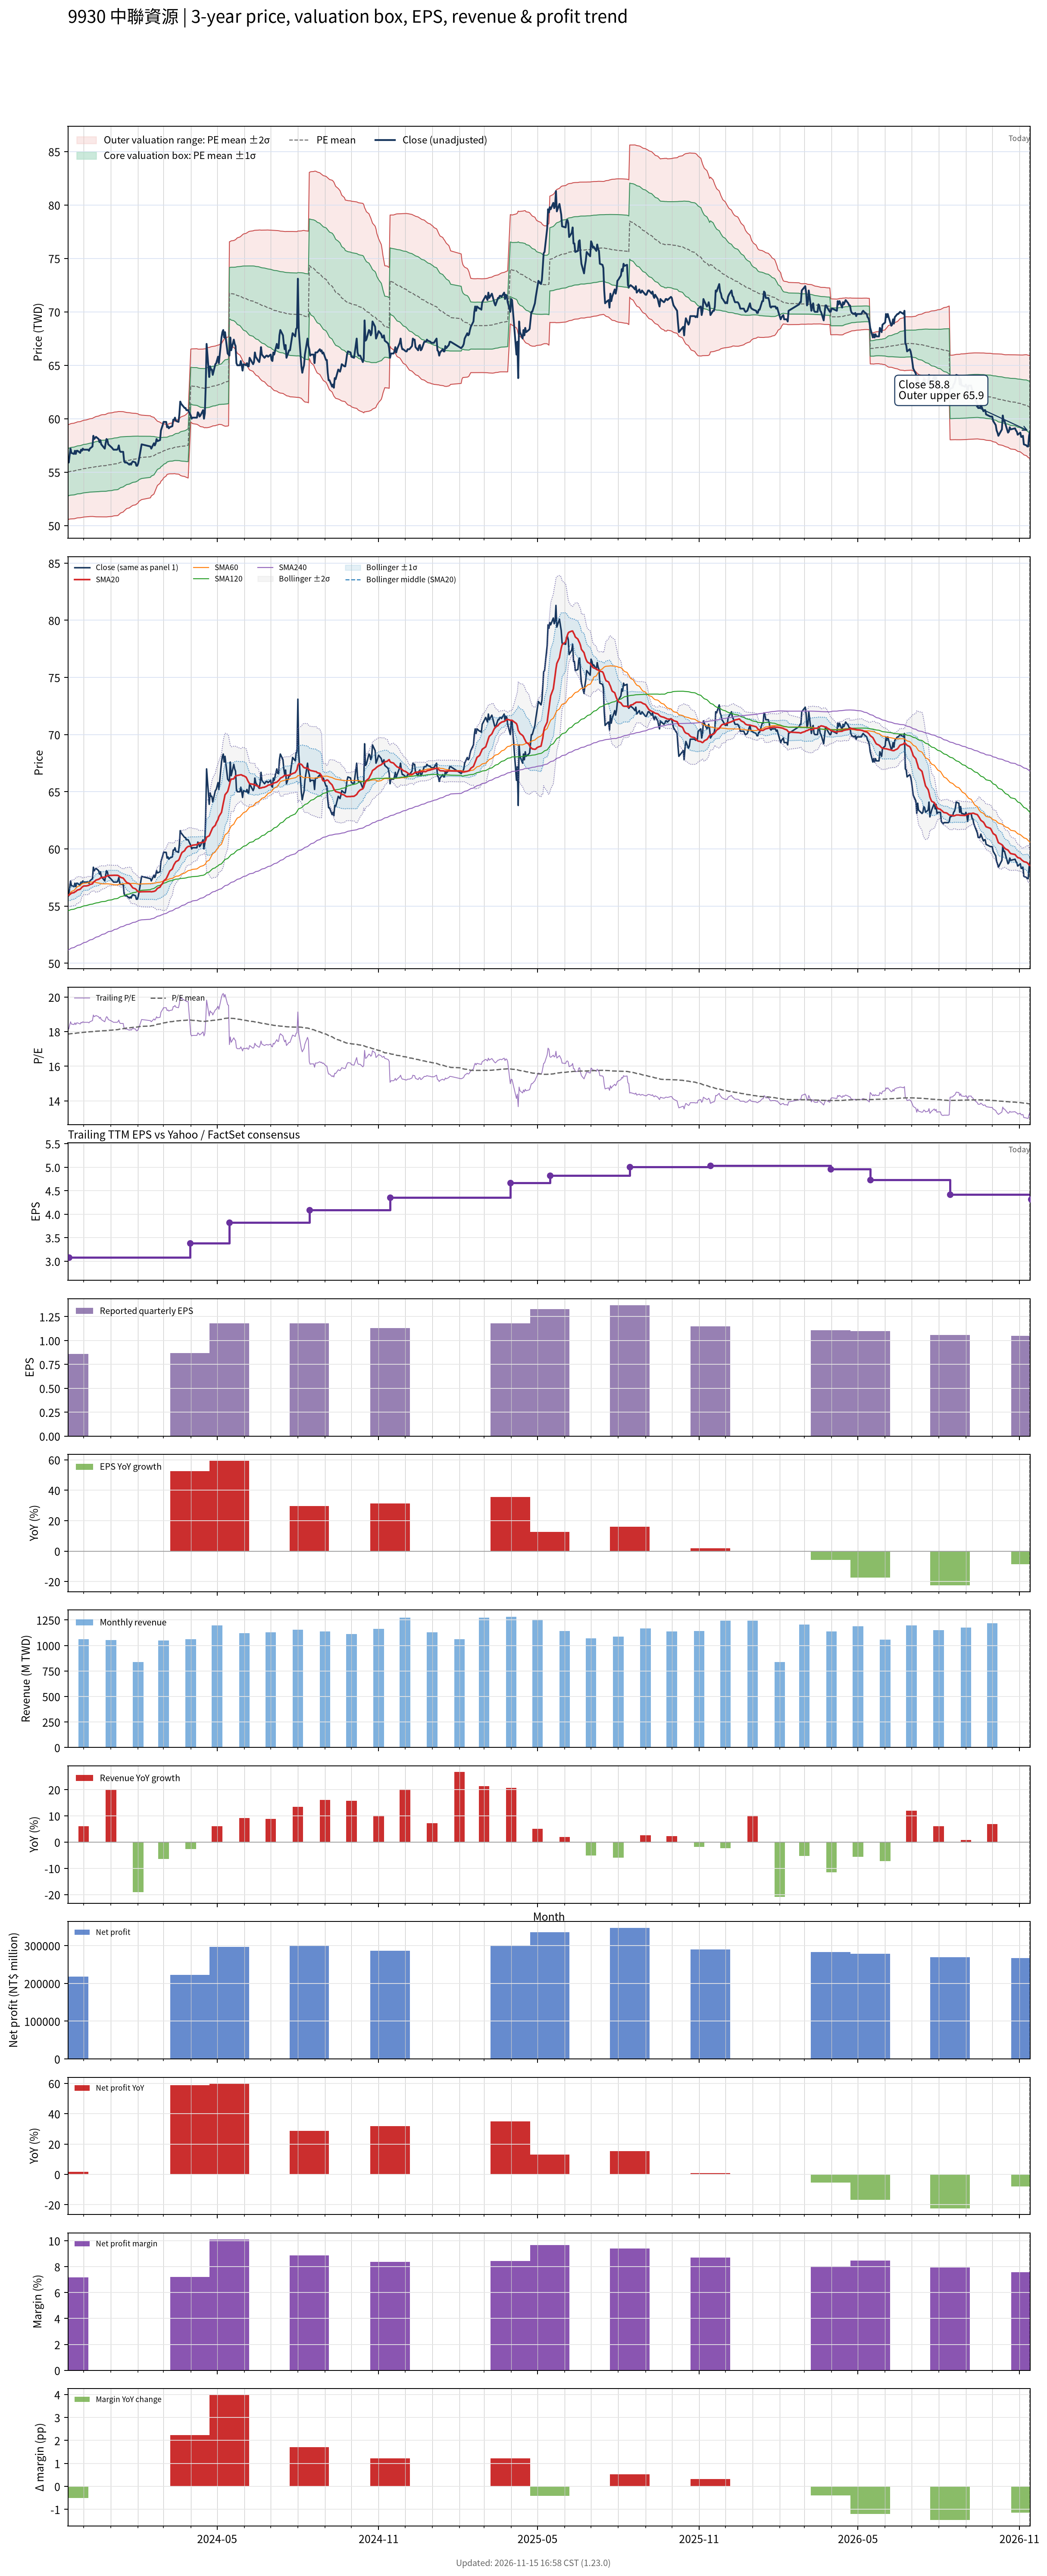

The table this chart was drawn from, first rows:
# chart-version: skill-stock-dynamic-val…
date, close, available_date, period_end, eps, ttm_eps, pe, pe_mean, pe_std, price_m2, price_m1, price_mean, price_p1, price_p2, forward_eps, forward_pe, forward_pe_mean, forward_pe_std, forward_price_m2, forward_price_m1, forward_price_mean, forward_price_p1, forward_price_p2, sma20
2023-11-13, 56.1, 2023-08-14, 2023-06-30, 0.91, 3.08, 18.21, 17.86, 0.7221, 50.55, 52.78, 55, 57.23, 59.45, , , , , , , , , , 55.97
2023-11-14, 55.9, 2023-11-14, 2023-09-30, 0.86, 3.08, 18.15, 17.86, 0.7205, 50.59, 52.8, 55.02, 57.24, 59.46, , , , , , , , , , 55.96
2023-11-15, 56.6, 2023-11-14, 2023-09-30, 0.86, 3.08, 18.38, 17.87, 0.7207, 50.61, 52.83, 55.05, 57.27, 59.49, , , , , , , , , , 56.01
2023-11-16, 57.2, 2023-11-14, 2023-09-30, 0.86, 3.08, 18.57, 17.88, 0.723, 50.62, 52.85, 55.07, 57.3, 59.53, , , , , , , , , , 56.06
2023-11-17, 56.8, 2023-11-14, 2023-09-30, 0.86, 3.08, 18.44, 17.89, 0.7248, 50.62, 52.86, 55.09, 57.32, 59.55, , , , , , , , , , 56.13
2023-11-20, 56.7, 2023-11-14, 2023-09-30, 0.86, 3.08, 18.41, 17.89, 0.726, 50.64, 52.87, 55.11, 57.34, 59.58, , , , , , , , , , 56.18
2023-11-21, 57, 2023-11-14, 2023-09-30, 0.86, 3.08, 18.51, 17.9, 0.7275, 50.65, 52.89, 55.13, 57.37, 59.61, , , , , , , , , , 56.24
2023-11-22, 56.7, 2023-11-14, 2023-09-30, 0.86, 3.08, 18.41, 17.91, 0.7272, 50.68, 52.92, 55.16, 57.4, 59.64, , , , , , , , , , 56.27
2023-11-23, 57, 2023-11-14, 2023-09-30, 0.86, 3.08, 18.51, 17.92, 0.7279, 50.7, 52.95, 55.19, 57.43, 59.67, , , , , , , , , , 56.35
2023-11-24, 57, 2023-11-14, 2023-09-30, 0.86, 3.08, 18.51, 17.93, 0.7288, 50.72, 52.97, 55.21, 57.46, 59.7, , , , , , , , , , 56.41
2023-11-27, 56.8, 2023-11-14, 2023-09-30, 0.86, 3.08, 18.44, 17.93, 0.7301, 50.73, 52.98, 55.23, 57.48, 59.73, , , , , , , , , , 56.47
2023-11-28, 57.1, 2023-11-14, 2023-09-30, 0.86, 3.08, 18.54, 17.94, 0.7315, 50.75, 53, 55.26, 57.51, 59.76, , , , , , , , , , 56.56
2023-11-29, 57, 2023-11-14, 2023-09-30, 0.86, 3.08, 18.51, 17.95, 0.733, 50.76, 53.02, 55.28, 57.53, 59.79, , , , , , , , , , 56.65
2023-11-30, 57.2, 2023-11-14, 2023-09-30, 0.86, 3.08, 18.57, 17.95, 0.7346, 50.78, 53.04, 55.3, 57.56, 59.83, , , , , , , , , , 56.7
2023-12-01, 57.1, 2023-11-14, 2023-09-30, 0.86, 3.08, 18.54, 17.96, 0.7351, 50.8, 53.06, 55.33, 57.59, 59.86, , , , , , , , , , 56.76
2023-12-04, 57.1, 2023-11-14, 2023-09-30, 0.86, 3.08, 18.54, 17.97, 0.7358, 50.82, 53.09, 55.35, 57.62, 59.89, , , , , , , , , , 56.77
2023-12-05, 57.1, 2023-11-14, 2023-09-30, 0.86, 3.08, 18.54, 17.98, 0.7376, 50.83, 53.1, 55.37, 57.64, 59.91, , , , , , , , , , 56.78
2023-12-06, 57.1, 2023-11-14, 2023-09-30, 0.86, 3.08, 18.54, 17.98, 0.7394, 50.83, 53.11, 55.39, 57.66, 59.94, , , , , , , , , , 56.8
2023-12-07, 57, 2023-11-14, 2023-09-30, 0.86, 3.08, 18.51, 17.99, 0.7409, 50.84, 53.12, 55.4, 57.68, 59.97, , , , , , , , , , 56.83
2023-12-08, 57.2, 2023-11-14, 2023-09-30, 0.86, 3.08, 18.57, 17.99, 0.7426, 50.85, 53.13, 55.42, 57.71, 60, , , , , , , , , , 56.88
2023-12-11, 57.4, 2023-11-14, 2023-09-30, 0.86, 3.08, 18.64, 18, 0.7448, 50.85, 53.15, 55.44, 57.74, 60.03, , , , , , , , , , 56.95
2023-12-12, 58.4, 2023-11-14, 2023-09-30, 0.86, 3.08, 18.96, 18.01, 0.7499, 50.84, 53.15, 55.46, 57.77, 60.08, , , , , , , , , , 57.08
2023-12-13, 58.1, 2023-11-14, 2023-09-30, 0.86, 3.08, 18.86, 18.01, 0.7538, 50.84, 53.16, 55.48, 57.8, 60.13, , , , , , , , , , 57.15
2023-12-14, 58.2, 2023-11-14, 2023-09-30, 0.86, 3.08, 18.9, 18.02, 0.7577, 50.83, 53.16, 55.5, 57.83, 60.17, , , , , , , , , , 57.2
2023-12-15, 58.3, 2023-11-14, 2023-09-30, 0.86, 3.08, 18.93, 18.02, 0.7617, 50.82, 53.17, 55.51, 57.86, 60.2, , , , , , , , , , 57.27
2023-12-18, 58.1, 2023-11-14, 2023-09-30, 0.86, 3.08, 18.86, 18.03, 0.7655, 50.82, 53.18, 55.54, 57.89, 60.25, , , , , , , , , , 57.34
2023-12-19, 57.8, 2023-11-14, 2023-09-30, 0.86, 3.08, 18.77, 18.04, 0.7684, 50.82, 53.19, 55.56, 57.92, 60.29, , , , , , , , , , 57.38
2023-12-20, 58, 2023-11-14, 2023-09-30, 0.86, 3.08, 18.83, 18.04, 0.7718, 50.82, 53.2, 55.57, 57.95, 60.33, , , , , , , , , , 57.45
2023-12-21, 57.6, 2023-11-14, 2023-09-30, 0.86, 3.08, 18.7, 18.05, 0.774, 50.82, 53.2, 55.59, 57.97, 60.35, , , , , , , , , , 57.48
2023-12-22, 57.5, 2023-11-14, 2023-09-30, 0.86, 3.08, 18.67, 18.05, 0.7758, 50.82, 53.21, 55.6, 57.99, 60.37, , , , , , , , , , 57.51
2023-12-25, 57.2, 2023-11-14, 2023-09-30, 0.86, 3.08, 18.57, 18.05, 0.7767, 50.82, 53.21, 55.6, 57.99, 60.38, , , , , , , , , , 57.52
2023-12-26, 57.7, 2023-11-14, 2023-09-30, 0.86, 3.08, 18.73, 18.06, 0.7786, 50.81, 53.21, 55.61, 58.01, 60.41, , , , , , , , , , 57.55
2023-12-27, 58.1, 2023-11-14, 2023-09-30, 0.86, 3.08, 18.86, 18.06, 0.7821, 50.81, 53.22, 55.63, 58.04, 60.45, , , , , , , , , , 57.61
2023-12-28, 58, 2023-11-14, 2023-09-30, 0.86, 3.08, 18.83, 18.07, 0.7848, 50.82, 53.24, 55.66, 58.07, 60.49, , , , , , , , , , 57.65
2023-12-29, 57.6, 2023-11-14, 2023-09-30, 0.86, 3.08, 18.7, 18.08, 0.7867, 50.83, 53.25, 55.68, 58.1, 60.52, , , , , , , , , , 57.67
2024-01-02, 57.3, 2023-11-14, 2023-09-30, 0.86, 3.08, 18.6, 18.09, 0.7869, 50.86, 53.28, 55.7, 58.13, 60.55, , , , , , , , , , 57.69
2024-01-03, 57.2, 2023-11-14, 2023-09-30, 0.86, 3.08, 18.57, 18.09, 0.787, 50.88, 53.3, 55.73, 58.15, 60.58, , , , , , , , , , 57.69
2024-01-04, 57.1, 2023-11-14, 2023-09-30, 0.86, 3.08, 18.54, 18.1, 0.7871, 50.9, 53.33, 55.75, 58.17, 60.6, , , , , , , , , , 57.69
2024-01-05, 57.1, 2023-11-14, 2023-09-30, 0.86, 3.08, 18.54, 18.11, 0.7877, 50.92, 53.34, 55.77, 58.19, 60.62, , , , , , , , , , 57.7
2024-01-08, 57.1, 2023-11-14, 2023-09-30, 0.86, 3.08, 18.54, 18.11, 0.7883, 50.93, 53.36, 55.79, 58.21, 60.64, , , , , , , , , , 57.69
2024-01-09, 57.2, 2023-11-14, 2023-09-30, 0.86, 3.08, 18.57, 18.12, 0.7889, 50.95, 53.38, 55.81, 58.24, 60.67, , , , , , , , , , 57.68
2024-01-10, 57.5, 2023-11-14, 2023-09-30, 0.86, 3.08, 18.67, 18.13, 0.7833, 51.02, 53.44, 55.85, 58.26, 60.67, , , , , , , , , , 57.63
2024-01-11, 57, 2023-11-14, 2023-09-30, 0.86, 3.08, 18.51, 18.15, 0.7765, 51.11, 53.5, 55.89, 58.28, 60.67, , , , , , , , , , 57.58
2024-01-12, 56.9, 2023-11-14, 2023-09-30, 0.86, 3.08, 18.47, 18.16, 0.7707, 51.18, 53.55, 55.92, 58.3, 60.67, , , , , , , , , , 57.52
2024-01-15, 56.9, 2023-11-14, 2023-09-30, 0.86, 3.08, 18.47, 18.17, 0.7624, 51.27, 53.62, 55.97, 58.31, 60.66, , , , , , , , , , 57.45
2024-01-16, 56.1, 2023-11-14, 2023-09-30, 0.86, 3.08, 18.21, 18.18, 0.7529, 51.36, 53.68, 56, 58.32, 60.64, , , , , , , , , , 57.34
2024-01-17, 55.9, 2023-11-14, 2023-09-30, 0.86, 3.08, 18.15, 18.19, 0.7449, 51.44, 53.74, 56.03, 58.32, 60.62, , , , , , , , , , 57.25
2024-01-18, 55.9, 2023-11-14, 2023-09-30, 0.86, 3.08, 18.15, 18.2, 0.7372, 51.52, 53.79, 56.06, 58.33, 60.6, , , , , , , , , , 57.15
2024-01-19, 55.9, 2023-11-14, 2023-09-30, 0.86, 3.08, 18.15, 18.21, 0.7298, 51.59, 53.84, 56.09, 58.33, 60.58, , , , , , , , , , 57.06
2024-01-22, 55.7, 2023-11-14, 2023-09-30, 0.86, 3.08, 18.08, 18.22, 0.7231, 51.66, 53.88, 56.11, 58.34, 60.56, , , , , , , , , , 56.97
2024-01-23, 55.8, 2023-11-14, 2023-09-30, 0.86, 3.08, 18.12, 18.23, 0.717, 51.72, 53.93, 56.13, 58.34, 60.55, , , , , , , , , , 56.9
2024-01-24, 55.7, 2023-11-14, 2023-09-30, 0.86, 3.08, 18.08, 18.23, 0.71, 51.79, 53.97, 56.16, 58.35, 60.53, , , , , , , , , , 56.8
2024-01-25, 55.9, 2023-11-14, 2023-09-30, 0.86, 3.08, 18.15, 18.24, 0.7051, 51.84, 54.01, 56.18, 58.35, 60.52, , , , , , , , , , 56.69
2024-01-26, 56, 2023-11-14, 2023-09-30, 0.86, 3.08, 18.18, 18.25, 0.7001, 51.89, 54.05, 56.2, 58.36, 60.51, , , , , , , , , , 56.59
2024-01-29, 55.9, 2023-11-14, 2023-09-30, 0.86, 3.08, 18.15, 18.25, 0.695, 51.94, 54.08, 56.22, 58.36, 60.5, , , , , , , , , , 56.51
2024-01-30, 55.6, 2023-11-14, 2023-09-30, 0.86, 3.08, 18.05, 18.26, 0.6896, 51.99, 54.12, 56.24, 58.37, 60.49, , , , , , , , , , 56.42
2024-01-31, 55.6, 2023-11-14, 2023-09-30, 0.86, 3.08, 18.05, 18.27, 0.682, 52.07, 54.17, 56.27, 58.37, 60.47, , , , , , , , , , 56.34
2024-02-01, 55.8, 2023-11-14, 2023-09-30, 0.86, 3.08, 18.12, 18.28, 0.6758, 52.13, 54.21, 56.29, 58.37, 60.45, , , , , , , , , , 56.27
2024-02-02, 56.2, 2023-11-14, 2023-09-30, 0.86, 3.08, 18.25, 18.29, 0.6585, 52.27, 54.3, 56.33, 58.36, 60.39, , , , , , , , , , 56.23
... 669 more rows
